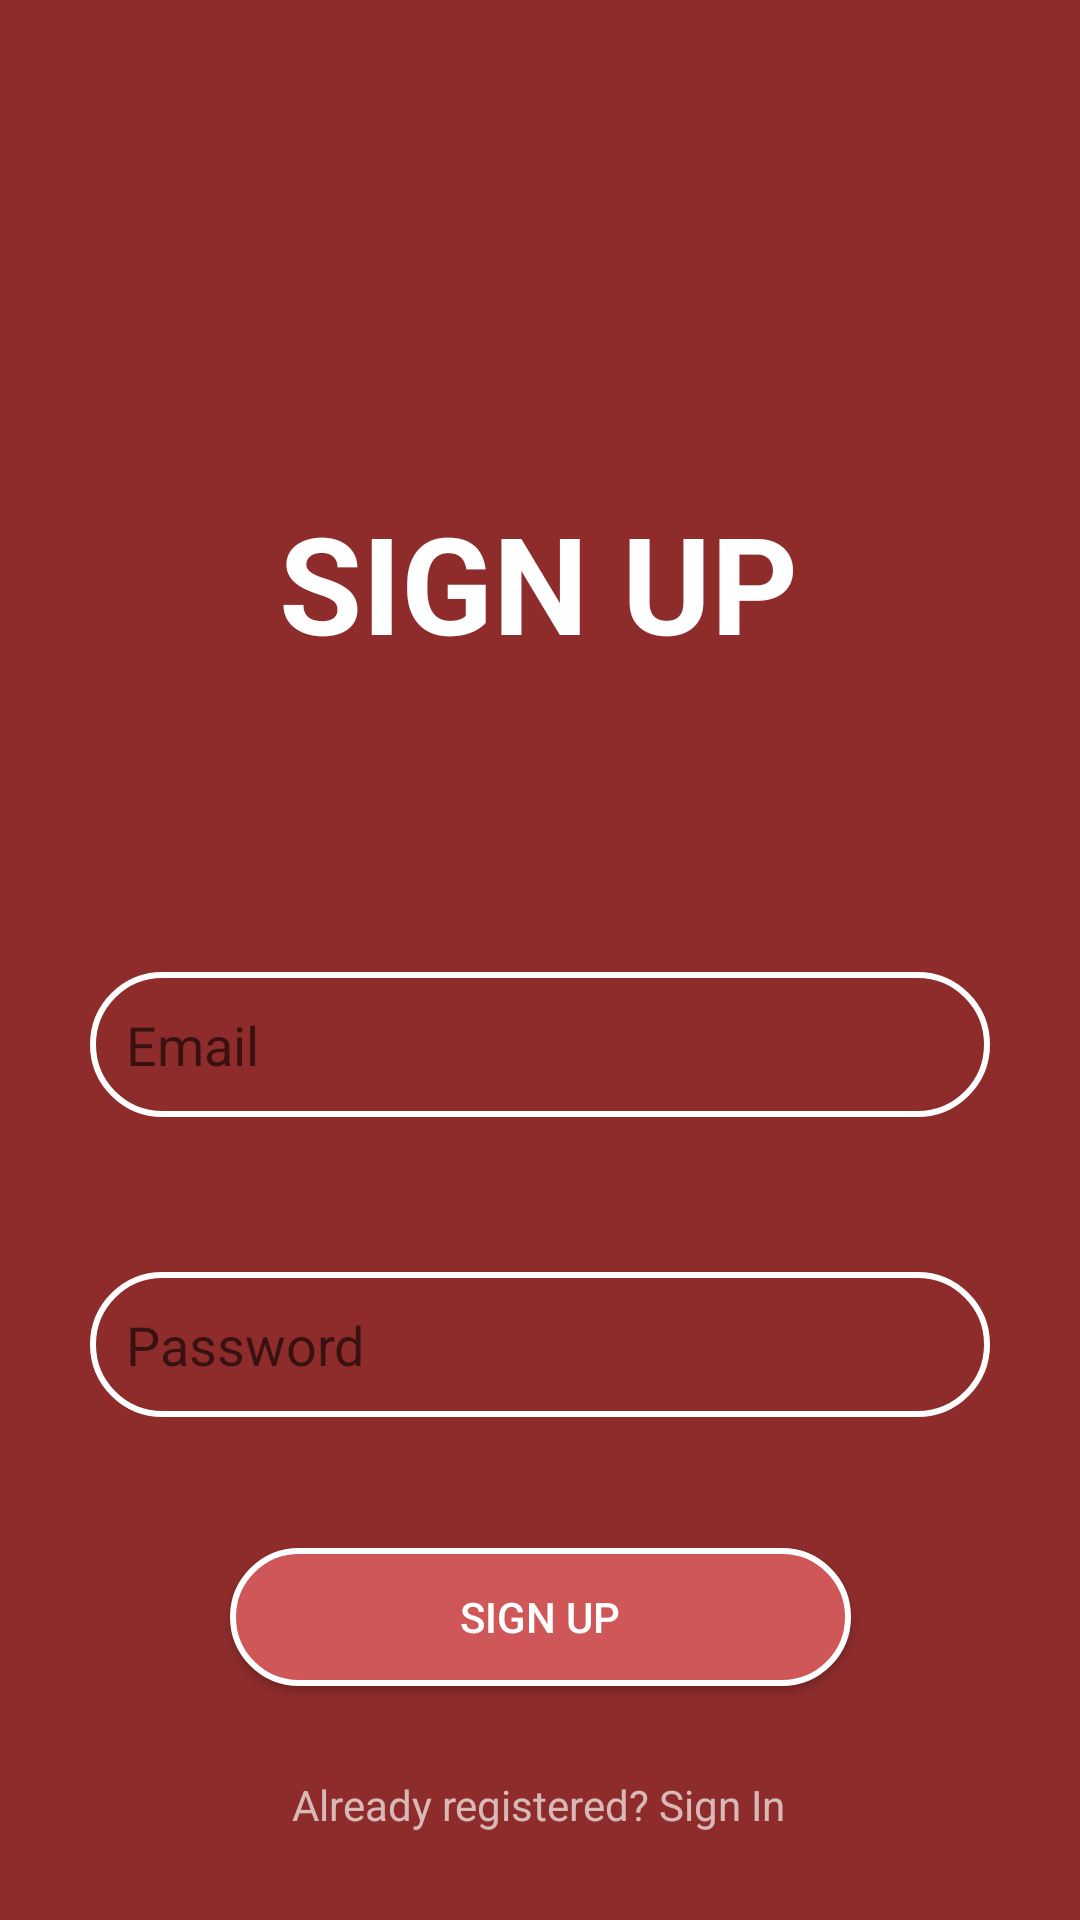

Here is an Android app screen rendered from its layout file. Give the layout XML and the strings, colors and styles it references.
<!-- AndroidManifest.xml: application theme Theme.SignUpSignInFirebase -->
<!-- res/layout/activity_sign_up.xml -->
<?xml version="1.0" encoding="utf-8"?>
<androidx.constraintlayout.widget.ConstraintLayout xmlns:android="http://schemas.android.com/apk/res/android"
    xmlns:app="http://schemas.android.com/apk/res-auto"
    xmlns:tools="http://schemas.android.com/tools"
    android:id="@+id/signInEmail"
    android:layout_width="match_parent"
    android:layout_height="match_parent"
    android:alwaysDrawnWithCache="false"
    android:background="#8E2C2C"
    tools:context=".MainActivity">

    <TextView
        android:layout_width="wrap_content"
        android:layout_height="wrap_content"
        android:layout_marginTop="164dp"
        android:text="SIGN UP"
        android:textStyle="bold"
        android:textColor="@color/white"
        android:textSize="45sp"
        app:layout_constraintEnd_toEndOf="parent"
        app:layout_constraintHorizontal_bias="0.497"
        app:layout_constraintStart_toStartOf="parent"
        app:layout_constraintTop_toTopOf="parent" />

    <EditText
        android:id="@+id/signUpEmailEditTextId"
        android:layout_width="300dp"
        android:layout_height="wrap_content"
        android:layout_marginLeft="16dp"
        android:layout_marginTop="324dp"
        android:layout_marginRight="16dp"
        android:ems="10"
        android:hint="Email"
        android:inputType="textPersonName"
        android:padding="12dp"
        app:layout_constraintHorizontal_bias="0.502"
        app:layout_constraintLeft_toLeftOf="parent"
        app:layout_constraintRight_toRightOf="parent"
        app:layout_constraintTop_toTopOf="parent"
        android:background="@drawable/background"
        />

    <EditText
        android:id="@+id/signUpPasswordEditTextId"
        android:layout_width="300dp"
        android:layout_height="wrap_content"
        android:layout_marginLeft="16dp"
        android:layout_marginTop="424dp"
        android:layout_marginRight="16dp"
        android:ems="10"
        android:hint="Password"
        android:inputType="textPassword"
        android:padding="12dp"
        app:layout_constraintHorizontal_bias="0.497"
        app:layout_constraintLeft_toLeftOf="parent"
        app:layout_constraintRight_toRightOf="parent"
        app:layout_constraintTop_toTopOf="parent"
        android:background="@drawable/background"
        />

    <androidx.appcompat.widget.AppCompatButton
        android:id="@+id/signUpButtonId"
        android:layout_width="207dp"
        android:layout_height="46dp"
        android:layout_marginLeft="16dp"
        android:layout_marginTop="516dp"
        android:layout_marginRight="16dp"
        android:background="@drawable/button_background"
        android:paddingLeft="30dp"
        android:paddingRight="30dp"
        android:text="SIGN UP"
        android:textColor="#ffffff"
        app:layout_constraintLeft_toLeftOf="parent"
        app:layout_constraintRight_toRightOf="parent"
        app:layout_constraintTop_toTopOf="parent" />

    <TextView
        android:id="@+id/signInTextViewId"
        android:layout_width="wrap_content"
        android:layout_height="wrap_content"
        android:layout_marginLeft="16dp"
        android:layout_marginTop="592dp"
        android:layout_marginRight="16dp"
        android:text="Already registered? Sign In"
        android:textColor="#aaffffff"
        app:layout_constraintHorizontal_bias="0.496"
        app:layout_constraintLeft_toLeftOf="parent"
        app:layout_constraintRight_toRightOf="parent"
        app:layout_constraintTop_toTopOf="parent" />

    <ProgressBar
        android:id="@+id/progressBarId"
        android:layout_width="wrap_content"
        android:layout_height="wrap_content"
        android:layout_marginTop="76dp"
        android:progressTint="@color/white"
        android:visibility="invisible"
        app:layout_constraintEnd_toEndOf="parent"
        app:layout_constraintHorizontal_bias="0.498"
        app:layout_constraintStart_toStartOf="parent"
        app:layout_constraintTop_toBottomOf="@+id/signUpButtonId" />

</androidx.constraintlayout.widget.ConstraintLayout>
<!-- resources referenced by this layout -->
<resources>
  <!-- drawable background (drawable) -->
  <?xml version="1.0" encoding="utf-8"?>
  <shape
      xmlns:android="http://schemas.android.com/apk/res/android">
  
      <corners
          android:radius="50dp"
          />
      <stroke
          android:color="@color/white"
          android:width="2dp"/>
  </shape>
  <!-- drawable button_background (drawable) -->
  <?xml version="1.0" encoding="utf-8"?>
  <shape
      xmlns:android="http://schemas.android.com/apk/res/android">
  
      <corners
          android:radius="50dp"
          />
      <solid
          android:color="#CF5757"
          />
      <stroke
          android:color="@color/white"
          android:width="2dp"/>
  </shape>
  <style name="Theme.SignUpSignInFirebase" parent="Theme.MaterialComponents.DayNight.DarkActionBar">
          
          <item name="colorPrimary">@color/purple_500</item>
          <item name="colorPrimaryVariant">@color/purple_700</item>
          <item name="colorOnPrimary">@color/white</item>
          
          <item name="colorSecondary">@color/teal_200</item>
          <item name="colorSecondaryVariant">@color/teal_700</item>
          <item name="colorOnSecondary">@color/black</item>
          
          <item name="android:statusBarColor" tools:targetApi="l">?attr/colorPrimaryVariant</item>
          
      </style>
  <!-- not gathered from this repository: default colours our renderer supplied (Android Studio template values) -->
  <color name="purple_500">#FF6200EE</color>
  <color name="purple_700">#FF3700B3</color>
  <color name="teal_200">#FF03DAC5</color>
  <color name="teal_700">#FF018786</color>
  <color name="black">#FF000000</color>
  <color name="white">#FFFFFFFF</color>
</resources>
